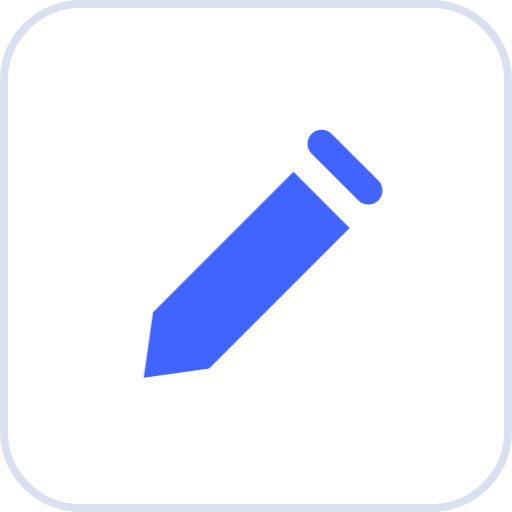
t = 0.00 s
t = 0.36 s: frame unchanged from t = 0.00 s, image omitted
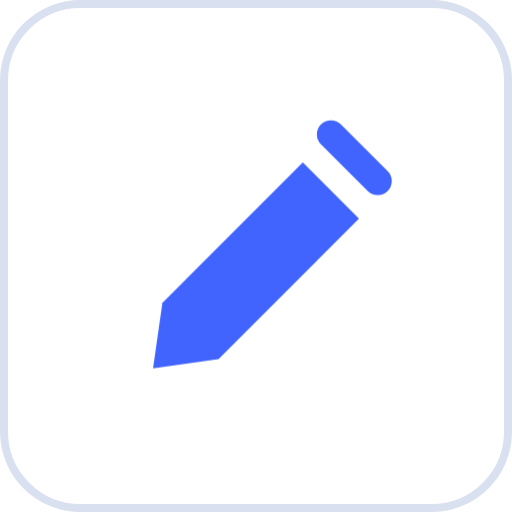
t = 0.78 s
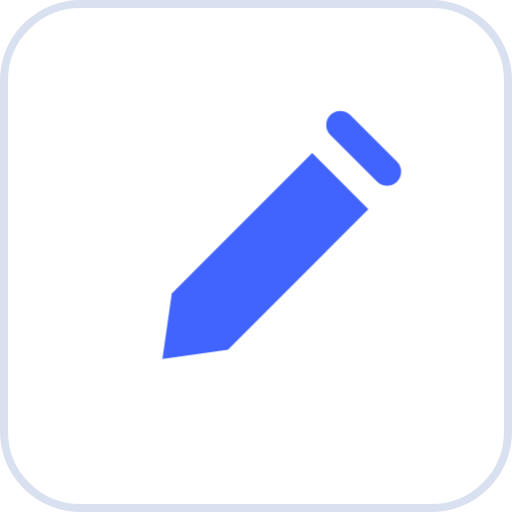
t = 1.20 s
t = 1.56 s: frame unchanged from t = 1.20 s, image omitted
t = 1.98 s: frame unchanged from t = 0.78 s, image omitted

The animated SVG that drew these frames (rendered in a browser with its animation timeline set to each time). Animation: 1 CSS @keyframes rule; one cycle of 2.40 s, repeats indefinitely.

<svg xmlns="http://www.w3.org/2000/svg" viewBox="0 0 64 64" role="img" aria-label="Chuyển động · Chỉnh sửa — xanh trên trắng"><style>.motion{transform-origin:16px 16px;animation:signal 2.4s ease-in-out infinite}@keyframes signal{0%,20%,100%{transform:translate(0,0)}45%,65%{transform:translate(2px,-2px)}}@media(prefers-reduced-motion:reduce){.motion{animation:none}}</style><rect x=".5" y=".5" width="63" height="63" rx="9.55" fill="#FFFFFF" stroke="#D9E0EF"/><g transform="translate(13.277611940298506 13.277611940298506) scale(1.1701492537313434)" color="#4164FF" style="--cutout:#FFFFFF"><g class="motion"><path d="m5 22 15-15 6 6-15 15-7 1Z" fill="currentColor" fill-rule="evenodd"/><path d="m23 4 5 5" fill="none" stroke="currentColor" stroke-width="3" stroke-linecap="round" stroke-linejoin="round"/></g></g></svg>
